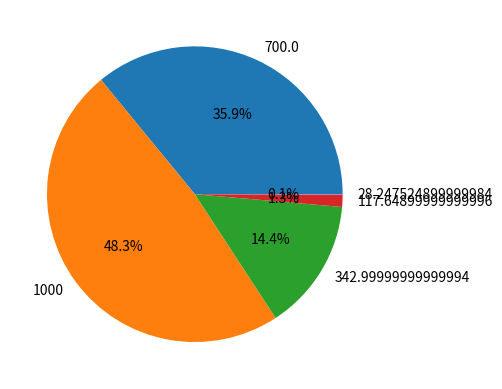

This chart was generated by the following Python code:
from typing import Dict, Union
import copy
import numpy as np
import matplotlib.pyplot as plt
import random

N_VERBS = 1000
INITIAL_VALUES = {'score': 1000, 'streak': 0, 'right_count': 0, 'wrong_count': 0}
INITIAL_N_VERBS = 10

base_scores = {id:INITIAL_VALUES.copy() for id in range(1, INITIAL_N_VERBS + 1)}


def score_to_prob(scores: Dict[int, Dict[str, Union[float, int]]]) -> Dict[int, float]:
    """
    Converts a dictionary of scores into normalized probabilities.

    Args:
        scores (Dict): A dictionary where each key has an inner dictionary with 'score'.

    Returns:
        Dict: A dictionary with probabilities as values.
    """
    
    total_score = sum(item['score'] for item in scores.values())
    return {key: value['score'] / total_score for key, value in scores.items()}


def next_verb(scores: Dict[int, Dict[str, Union[float, int]]]) -> np.int64:
    """
    Chooses the next verb based on probability derived from scores.

    Args:
        scores (Dict): A dictionary of scores.

    Returns:
        int: The selected verb key.
    """
    prob = score_to_prob(scores)
    return np.random.choice(list(prob.keys()), p=list(prob.values()))



def simulation_plot_verb(scores: Dict[int, Dict[str, Union[float, int]]], n: int) -> None:
    """
    Simulates verb selection and plots the results.

    Args:
        scores (Dict): A dictionary of scores.
        n (int): Number of iterations in the simulation.

    Returns:
        None
    """
    count_selections = {key: 0 for key in scores}  # Initialize counts

    # Simulate verb selection
    for _ in range(n):
        verb_choose = next_verb(scores)
        count_selections[verb_choose] += 1

    # Create plot
    plt.figure(figsize=(12, 6))

    # Plot simulation results
    plt.subplot(1, 2, 1)
    plt.bar(
        count_selections.keys(),
        count_selections.values(),
        edgecolor='black',
        color='skyblue',
        alpha=0.7
    )
    plt.title("Simulation Results")
    plt.xlabel("Verb Key")
    plt.ylabel("Selection Count")
    plt.grid(axis='y', linestyle='--', alpha=0.7)

    # Plot real probabilities
    probabilities = score_to_prob(scores)
    plt.subplot(1, 2, 2)
    plt.bar(
        probabilities.keys(),
        probabilities.values(),
        edgecolor='black',
        color='orange',
        alpha=0.7
    )
    plt.title("Real Probabilities")
    plt.xlabel("Verb Key")
    plt.ylabel("Probability")
    plt.grid(axis='y', linestyle='--', alpha=0.7)

    plt.tight_layout()
    plt.show()


def verbs_session(scores: Dict[int, Dict[str, Union[float, int]]], n: int) -> list:
    """
    Selects a set number of verbs for a training session.

    Args:
        scores (Dict): A dictionary of scores.
        n (int): Number of verbs to select.

    Returns:
        list: A list of selected verb keys.
    """
    temp_scores = copy.deepcopy(scores)
    selected_verbs = []
    for _ in range(n):
        verb_choose = next_verb(temp_scores)
        selected_verbs.append(verb_choose)
        del temp_scores[verb_choose]
    return selected_verbs


def right_answer(score: float, streak: int) -> float:
    """
    Adjusts the score for a correct answer, considering the current streak.

    Args:
        score (float): The current score.
        streak (int): The current streak count.

    Returns:
        float: The adjusted score.
    """
    return score * (0.7 ** streak)


def wrong_answer(score: float, rank: int, n: int = 1000) -> float:
    """
    Adjusts the score for an incorrect answer, considering rank.

    Args:
        score (float): The current score.
        rank (int): The rank of the verb.
        n (int): Total number of verbs (default is 1000).

    Returns:
        float: The adjusted score.
    """
    a1 = 1.2 + ((n - rank + 1) / (n - 1))
    return score * a1


def next_level_check(scores: Dict[int, Dict[str, Union[float, int]]], level_treshhold: float = 0.6) -> bool:
    next_level_counter = sum(1 for value in scores.values() if value['score'] <= 700)
    if next_level_counter / len(scores.keys()) >= level_treshhold:
        return True
    else: 
        return False
        

def update_verbs(scores: Dict[int, Dict[str, Union[float, int]]], verb_unlock: int = 3) -> Dict[int, Dict[str, Union[float, int]]]:
    if next_level_check(scores):
        last_verb = max(scores.keys())
        for _ in range(verb_unlock):
            last_verb += 1
            scores[last_verb] = INITIAL_VALUES.copy()
    return None


def test_session(
    base_scores: Dict[int, Dict[str, Union[float, int]]],
    plot: bool = False,
    tries: int = 10,
    accuracy: float = 1,
) -> Dict[int, Dict[str, Union[float, int]]]:
    """
    Simulates a test session with adjustable parameters.

    Args:
        scores (Dict): A dictionary of scores.
        plot (bool): verb scores bar plot
        tries (int): Number of tries in the session.
        accuracy (float): The user's accuracy rate.
        verb_unlock (int): Number of new verbs unlocked after a session.

    Returns:
        Dict: Updated dictionary of scores.
    """
    scores = copy.deepcopy(base_scores)
    for _ in range(tries):
        verb = next_verb(scores)
        if random.random() < accuracy:
            scores[verb]['streak'] += 1
            scores[verb]['right_count'] += 1
            scores[verb]['score'] = right_answer(scores[verb]['score'], scores[verb]['streak'])
            update_verbs(scores)
        else:
            scores[verb]['streak'] = 0
            scores[verb]['wrong_count'] += 1
            scores[verb]['score'] = wrong_answer(scores[verb]['score'], rank=verb)

    if plot is True:
        results_iter = [values['score']for values in scores.values()]
        plt.bar(scores.keys(), results_iter)
        plt.xticks(ticks=range(1,len(scores.keys())))
        plt.title('Verb results - Histogram')
        plt.xlabel('Verb Range')
        plt.ylabel('Score')
        plt.show()

    return scores


def test_session_simulation(
    n: int,
    base_scores: Dict[int, Dict[str, Union[float, int]]],
    plot: bool = True
) -> None:
    """
    Simulates multiple user sessions and provides statistical summaries and visualizations.

    Args:
        n (int): Number of simulations.
        scores (Dict): A dictionary of scores.
        plot: (str): score_hist

    Returns:
        None
    """
    # Run simulations
    simulations = [test_session(base_scores) for _ in range(n)]

    scores_hist = {}
    scores_by_iter = []
    for simulation in simulations:
        for id, value in simulation.items():
            if value['score'] in list(scores_hist.keys()):
                scores_hist[value['score']] += 1
            else:
                scores_hist[value['score']] = 1
    

    if plot:
        plt.pie(x= list(scores_hist.values()), labels=list(scores_hist.keys()), autopct='%1.1f%%')
        plt.show()

    return simulations

test_session_simulation(100, base_scores)


def next_scores(
    results: Dict[int, Dict[str, Union[float, int]]],
    scores: Dict[int, Dict[str, Union[float, int]]]
) -> Dict[int, float]:
    """
    Calculates new scores based on the results.

    Args:
        results (Dict): A dictionary of results.
        scores (Dict): A dictionary of original scores.

    Returns:
        Dict: A dictionary with updated scores.
    """
    new_scores = {}
    for key, value in scores.items():
        if results[key]['streak'] > 0:
            new_scores[key] = right_answer(value['score'], value['streak'])
        else:
            new_scores[key] = wrong_answer(value['score'], key, len(scores))
    return new_scores
